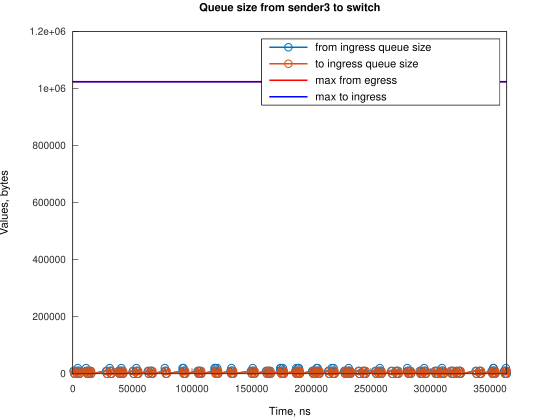

The table this chart was drawn from, first rows:
Time, from_ingress_queue_size, to_ingress_queue_size
674, 10000, nan
1419, 0, 10000
1420, 0, 0
2674, 10000, 0
3419, 0, 10000
3420, 0, 0
4172, 10000, 0
4173, 20000, 0
4918, 10000, 10000
4921, 10000, 0
5663, 0, 10000
5666, 0, 0
11169, 10000, 0
11170, 20000, 0
11914, 10000, 10000
11915, 10000, 0
12659, 0, 10000
12661, 0, 0
13110, 10000, 0
13855, 0, 10000
13861, 0, 0
14605, 10000, 0
15350, 0, 10000
15353, 0, 0
28013, 10000, 0
28758, 0, 10000
28762, 0, 0
30996, 10000, 0
30996, 20000, 0
31741, 10000, 10000
31744, 10000, 0
32486, 0, 10000
32489, 0, 0
38444, 10000, 0
39189, 10000, 10000
39193, 10000, 0
39934, 0, 10000
39937, 0, 0
40677, 10000, 0
40678, 20000, 0
41422, 10000, 10000
41427, 10000, 0
42167, 0, 10000
42171, 0, 0
50365, 10000, 0
51110, 0, 10000
51114, 0, 0
53347, 10000, 0
53348, 20000, 0
54092, 10000, 10000
54096, 10000, 0
54837, 0, 10000
54840, 0, 0
63031, 10000, 0
63776, 0, 10000
63780, 0, 0
65265, 10000, 0
66010, 10000, 10000
66014, 10000, 0
66755, 0, 10000
... 235 more rows
